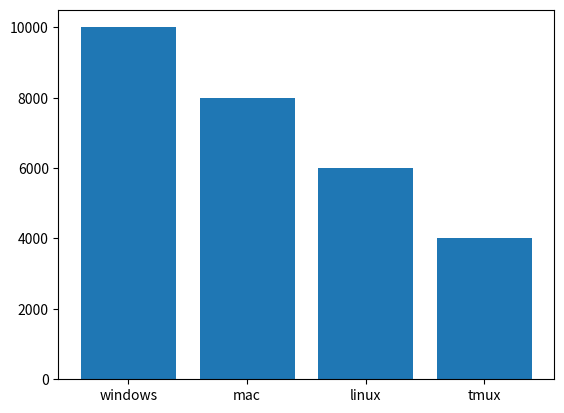

Reproduce this figure in Python.
import matplotlib.pyplot as plt # Matplotlib 라이브러리 사용(시각)
import pandas as pd

pd.Series([1, 2, 3, 4, 5]) #Series는 Pandas에서 제공하는 데이터 타입이며 int가 있는 1차원 배열이다.
# (문자, 숫자 논리합 등의 모든 데이터 타입을 사용할 수 있다.)
# 데이터 프레임의 한 컬럼들이 다 시리즈이며 왼쪽이 인덱스이며 오른쪽이 값이고 그 값들을 대응하는 것이다.

system_name = ["windows", "mac", "linux", "tmux"] #system_name 변수에 각 이름을 넣는다.

user = [10000, 8000, 6000, 4000] # 사용자 수 데이터 저장

result = pd.DataFrame ({
	"Name" : system_name,
	"User" : user
}) # 데이터 프레임을 정의한다.

result #Name과 User가 같이 묶여 있는 데이터 프레임을 생성(출력)함.
#데이터 프레임이란 행과 열로 구성된 사각형 모양의 표이다.

plt.bar(system_name, user) #데이터 프레임을 시각화한다.